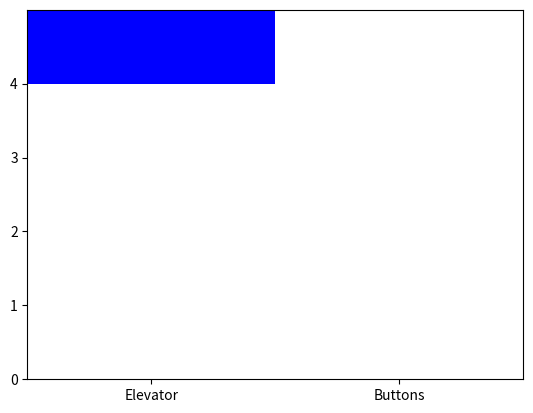

Source code (Python):
import matplotlib.pyplot as plt
import matplotlib.patches as patches

# Количество этажей
NUM_FLOORS = 5

fig, ax = plt.subplots()
ax.set_xlim(0, 2)
ax.set_ylim(0, NUM_FLOORS)
ax.set_yticks(range(NUM_FLOORS))
ax.set_xticks([0.5, 1.5])
ax.set_xticklabels(['Elevator', 'Buttons'])

def visualize_elevator(elevator_position, buttons):
    ax.clear()
    ax.set_xlim(0, 2)
    ax.set_ylim(0, NUM_FLOORS)
    ax.set_yticks(range(NUM_FLOORS))
    ax.set_xticks([0.5, 1.5])
    ax.set_xticklabels(['Elevator', 'Buttons'])

    # Отображение лифта
    elevator = patches.Rectangle((0, elevator_position), 1, 1, facecolor="blue")
    ax.add_patch(elevator)

    # Отображение состояния кнопок на этажах
    for i in range(NUM_FLOORS):
        color = "white"
        if buttons[i] == 'outside':
            color = "green"
        elif buttons[i] == 'inside':
            color = "yellow"
        elif buttons[i] == 'both':
            color = "red"

        button = patches.Rectangle((1, i), 1, 1, facecolor=color)
        ax.add_patch(button)

    plt.draw()
    plt.pause(0.01)  # Задержка, чтобы график успел обновиться

# Пример использования:
for _ in range(20):
    elevator_position = _ % NUM_FLOORS
    buttons = ['outside' if i == _ else None for i in range(NUM_FLOORS)]
    visualize_elevator(elevator_position, buttons)
